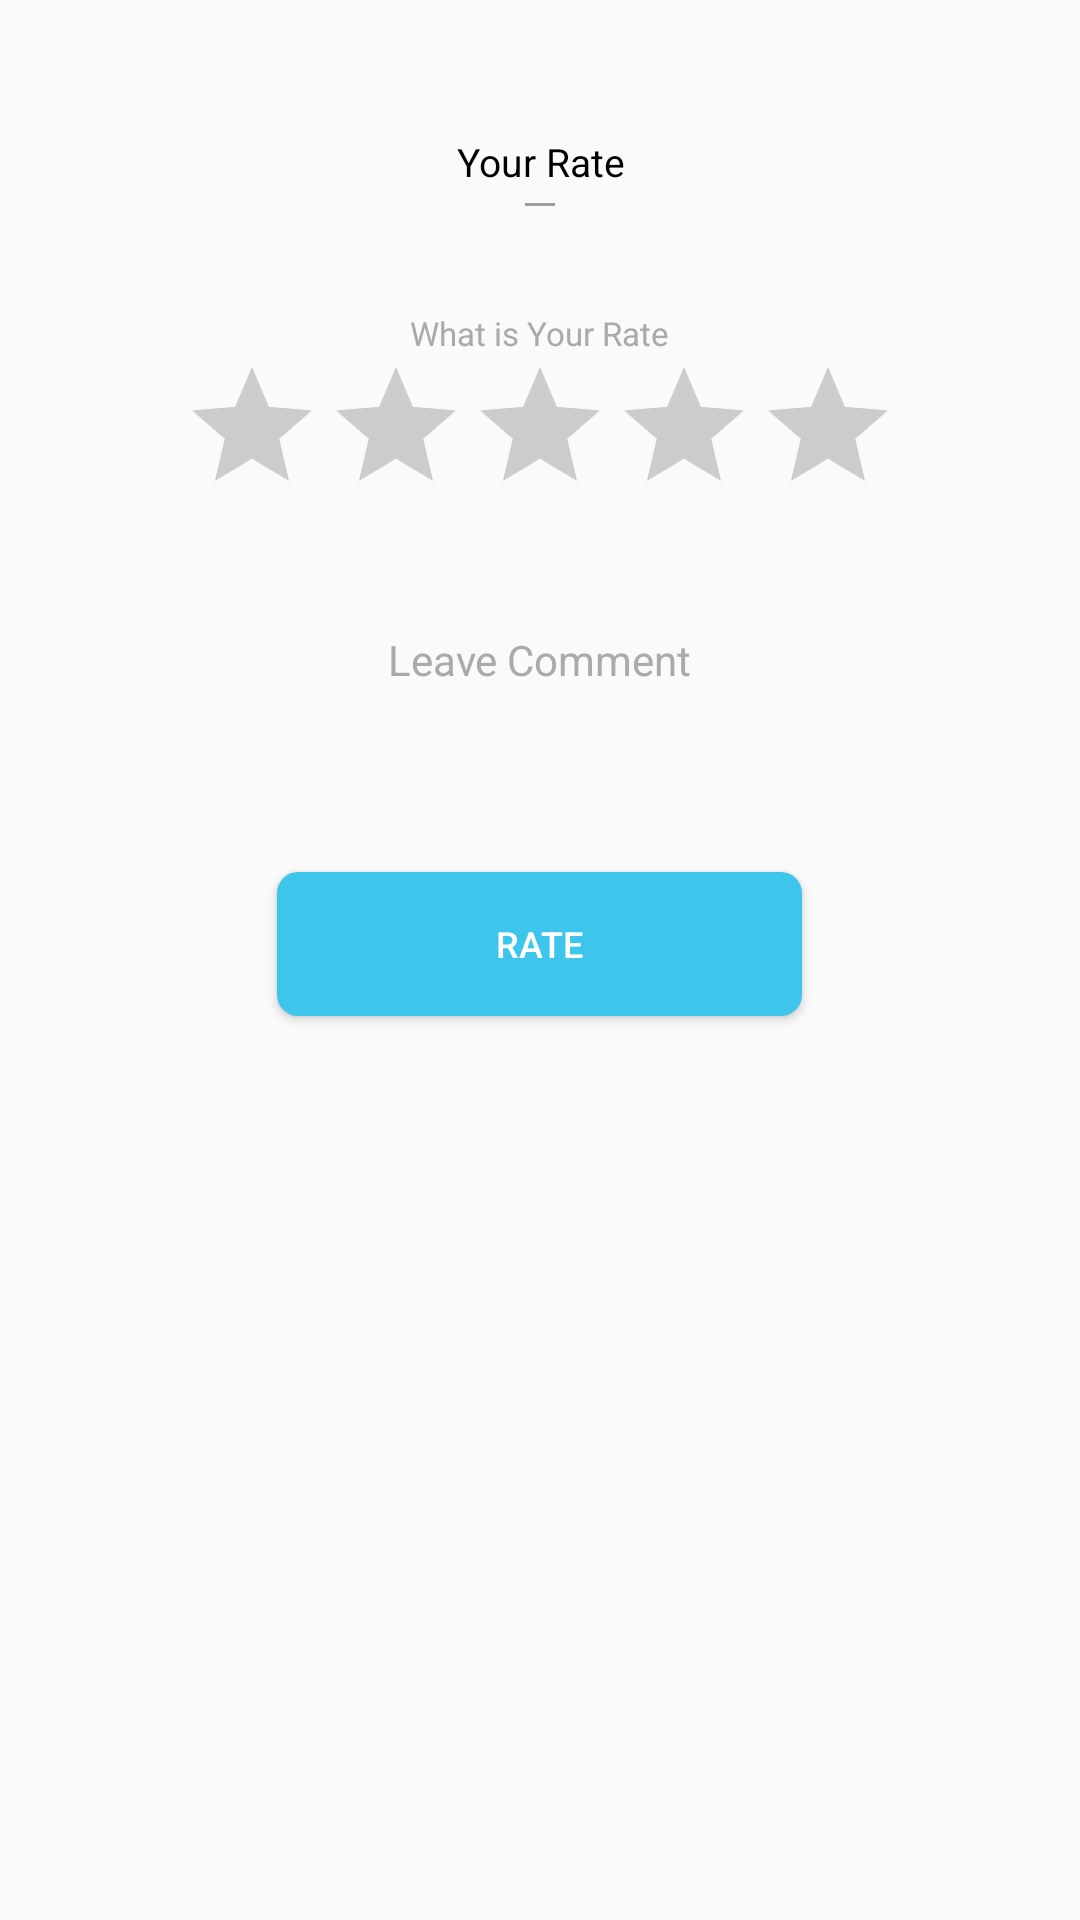

Here is an Android app screen rendered from its layout file. Give the layout XML and the strings, colors and styles it references.
<!-- AndroidManifest.xml: application theme AppTheme -->
<!-- res/layout/dialog_rating.xml -->
<?xml version="1.0" encoding="utf-8"?>
<RelativeLayout xmlns:android="http://schemas.android.com/apk/res/android"
    xmlns:tools="http://schemas.android.com/tools"
    android:layout_width="match_parent"
    android:layout_height="match_parent"
    xmlns:app="http://schemas.android.com/apk/res-auto"
    android:background="@android:color/transparent"
    android:orientation="vertical"
    tools:ignore="MissingPrefix">

    <LinearLayout
        android:layout_width="match_parent"
        android:layout_height="wrap_content"
        android:layout_margin="25dp"
        android:background="@drawable/bg_button_mobile_verification"
        android:orientation="vertical"
        android:paddingTop="20dp">

        <LinearLayout
            android:layout_width="match_parent"
            android:layout_height="350dp"
            android:orientation="vertical">

            <TextView
                android:id="@+id/message"
                android:layout_width="match_parent"
                android:layout_height="wrap_content"
                android:gravity="center"
                android:text="@string/your_rate"
                android:textColor="@android:color/black"
                android:textSize="13sp" />

            <View
                android:layout_width="match_parent"
                android:layout_height="1dp"
                android:layout_marginLeft="150dp"
                android:layout_marginRight="150dp"
                android:layout_marginTop="5dp"
                android:background="#9e9e9e" />

            <TextView
                android:id="@+id/product_text"
                style="@style/Base.TextAppearance.AppCompat.Medium"
                android:layout_width="wrap_content"
                android:layout_height="wrap_content"
                android:layout_gravity="center"
                android:layout_marginTop="35dp"
                android:text="@string/what_is_your_rate"
                android:textColor="@android:color/darker_gray"
                android:textSize="11sp"
                android:visibility="visible" />


            <RatingBar
                android:layout_width="wrap_content"
                android:layout_gravity="center"
                android:numStars="5"
                android:stepSize="1"
                android:progressBackgroundTint="#cccccc"
                android:id="@+id/rating_bar_2"
                android:theme="@style/yellow_rating_bar"
                android:layout_height="wrap_content" />


            <TextView
                style="@style/Base.TextAppearance.AppCompat.Medium"
                android:layout_width="wrap_content"
                android:layout_height="wrap_content"
                android:layout_gravity="center"
                android:layout_marginTop="35dp"
                android:text="@string/leave_comment"
                android:textColor="@android:color/darker_gray"
                android:textSize="14sp"
                android:visibility="visible" />


            <EditText
                android:id="@+id/comment"
                android:layout_width="match_parent"
                android:layout_height="wrap_content"
                android:layout_marginEnd="30dp"
                android:layout_marginStart="30dp"
                android:layout_marginTop="5dp"
                android:elevation="1dp"
                android:background="@drawable/bg_button_mobile_verification"
                android:inputType="textAutoComplete"
                android:padding="10dp"
                android:textSize="12sp"
                android:visibility="visible" />


            <Button
                android:id="@+id/btn_rate"
                android:layout_width="175dp"
                android:layout_height="wrap_content"
                android:layout_gravity="center_horizontal"
                android:layout_marginTop="20dp"
                android:background="@drawable/bg_button"
                android:baselineAligned="false"
                android:text="@string/rate"
                android:textSize="12sp"
                android:textColor="@android:color/white"
                android:visibility="visible" />

        </LinearLayout>

    </LinearLayout>

</RelativeLayout>
<!-- resources referenced by this layout -->
<resources>
  <!-- drawable bg_button (drawable) -->
  <?xml version="1.0" encoding="UTF-8"?>
  <shape xmlns:android="http://schemas.android.com/apk/res/android" android:id="@+id/listview_background_shape">
      <corners android:radius="7dp" />
      <solid android:color="#3DC5EB" />
  </shape>
  <string name="leave_comment">Leave Comment</string>
  <string name="rate">Rate</string>
  <string name="what_is_your_rate">What is Your Rate</string>
  <string name="your_rate">Your Rate</string>
  <style name="yellow_rating_bar" parent="Widget.AppCompat.RatingBar">
          <item name="android:minHeight">24dp</item>
          <item name="android:maxHeight">24dp</item>
          <item name="colorControlActivated">#FCCA29</item>
          <item name="android:alpha">20</item>
      </style>
  <style name="AppTheme" parent="Theme.AppCompat.Light.NoActionBar">
          
          <item name="colorPrimary">@color/colorPrimary</item>
          <item name="colorPrimaryDark">@color/colorPrimaryDark</item>
          <item name="colorAccent">@color/colorAccent</item>
      </style>
  <color name="colorPrimary">#3DC5EB</color>
  <color name="colorPrimaryDark">#21B3D5</color>
  <color name="colorAccent">#3DC5EB</color>
</resources>
